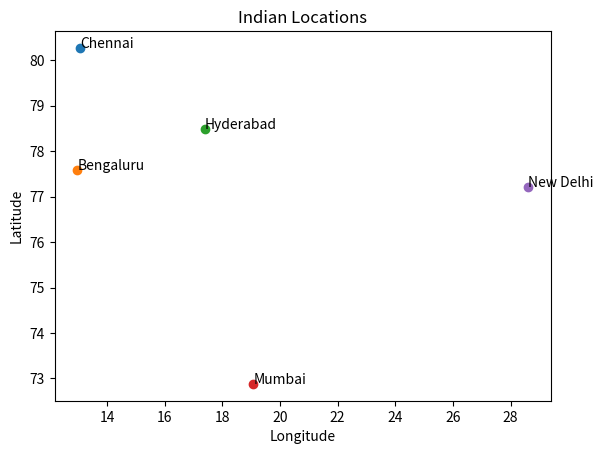

Generate this figure with matplotlib:
import matplotlib.pyplot as plt

locations = {
    "Chennai": (13.08, 80.27),
    "Bengaluru": (12.97, 77.59),
    "Hyderabad": (17.39, 78.49),
    "Mumbai": (19.08, 72.88),
    "New Delhi": (28.61, 77.21)
}

for city, (lat, lon) in locations.items():
    plt.scatter(lat, lon)
    plt.text(lat, lon, city)
    
plt.xlabel("Longitude")
plt.ylabel("Latitude")
plt.title("Indian Locations")
plt.show()
